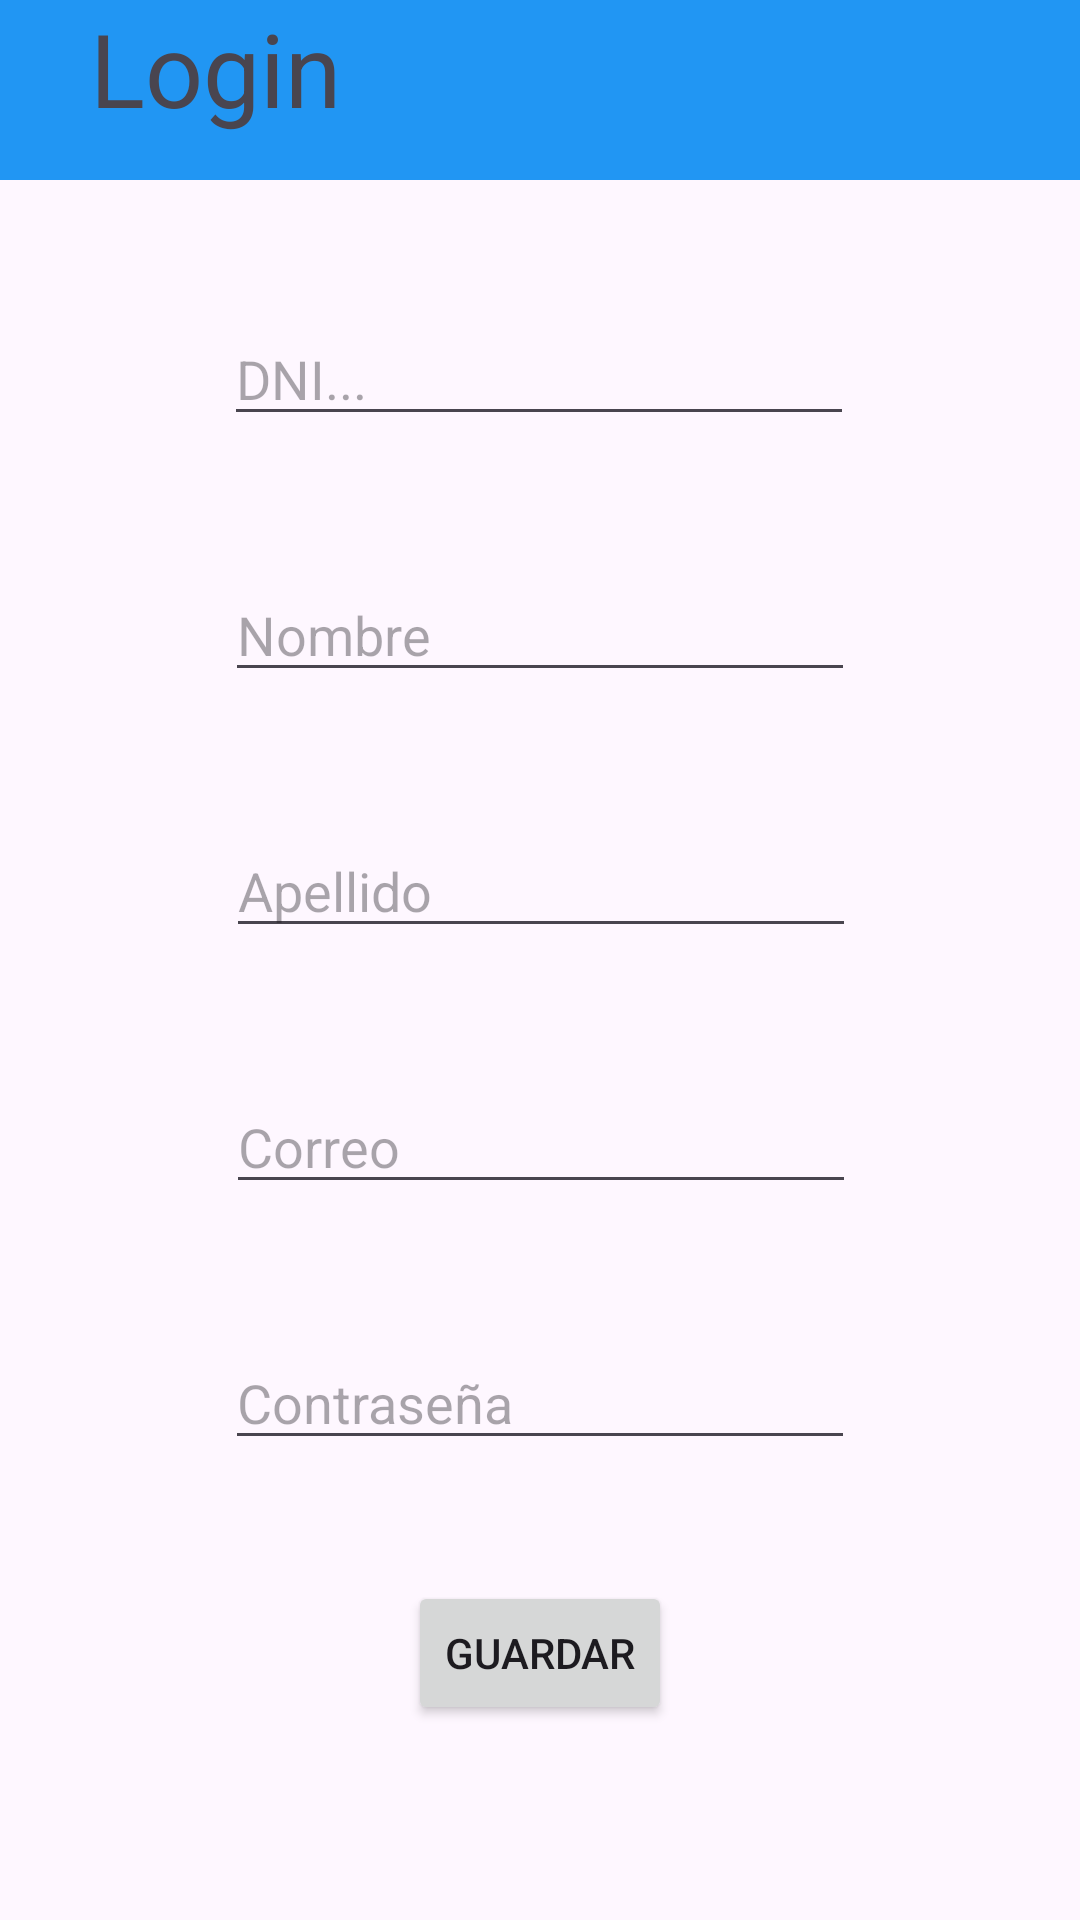

Produce the Android XML layout that renders to this screen, including the resource entries it uses.
<!-- AndroidManifest.xml: application theme Theme.Tp1MoyanoIgnacio -->
<!-- res/layout/activity_registro.xml -->
<?xml version="1.0" encoding="utf-8"?>
<androidx.constraintlayout.widget.ConstraintLayout xmlns:android="http://schemas.android.com/apk/res/android"
    xmlns:app="http://schemas.android.com/apk/res-auto"
    xmlns:tools="http://schemas.android.com/tools"
    android:id="@+id/main"
    android:layout_width="match_parent"
    android:layout_height="match_parent"
    tools:context=".ui.registro.RegistroActivity">

    <TextView
        android:id="@+id/textView2"
        android:layout_width="match_parent"
        android:layout_height="60dp"
        android:background="#2196F3"
        android:paddingStart="30dp"
        android:text="Login"
        android:textSize="34sp"
        app:layout_constraintEnd_toEndOf="parent"
        app:layout_constraintHorizontal_bias="0.0"
        app:layout_constraintStart_toStartOf="parent"
        app:layout_constraintTop_toTopOf="parent" />

    <EditText
        android:id="@+id/etDni"
        android:layout_width="wrap_content"
        android:layout_height="wrap_content"
        android:layout_marginTop="44dp"
        android:ems="10"
        android:hint="DNI..."
        android:inputType="text"
        app:layout_constraintEnd_toEndOf="parent"
        app:layout_constraintHorizontal_bias="0.497"
        app:layout_constraintStart_toStartOf="parent"
        app:layout_constraintTop_toBottomOf="@+id/textView2" />

    <EditText
        android:id="@+id/etNombre"
        android:layout_width="wrap_content"
        android:layout_height="wrap_content"
        android:layout_marginTop="44dp"
        android:ems="10"
        android:hint="Nombre"
        android:inputType="text"
        app:layout_constraintEnd_toEndOf="parent"
        app:layout_constraintStart_toStartOf="parent"
        app:layout_constraintTop_toBottomOf="@+id/etDni" />

    <EditText
        android:id="@+id/etApellido"
        android:layout_width="wrap_content"
        android:layout_height="wrap_content"
        android:layout_marginTop="44dp"
        android:ems="10"
        android:hint="Apellido"
        android:inputType="text"
        app:layout_constraintEnd_toEndOf="parent"
        app:layout_constraintHorizontal_bias="0.502"
        app:layout_constraintStart_toStartOf="parent"
        app:layout_constraintTop_toBottomOf="@+id/etNombre" />

    <EditText
        android:id="@+id/etCorreo"
        android:layout_width="wrap_content"
        android:layout_height="wrap_content"
        android:layout_marginTop="44dp"
        android:ems="10"
        android:hint="Correo"
        android:inputType="text"
        app:layout_constraintEnd_toEndOf="parent"
        app:layout_constraintHorizontal_bias="0.502"
        app:layout_constraintStart_toStartOf="parent"
        app:layout_constraintTop_toBottomOf="@+id/etApellido" />

    <EditText
        android:id="@+id/etPassword"
        android:layout_width="wrap_content"
        android:layout_height="wrap_content"
        android:layout_marginTop="44dp"
        android:ems="10"
        android:hint="Contraseña"
        android:inputType="textPassword"
        app:layout_constraintEnd_toEndOf="parent"
        app:layout_constraintStart_toStartOf="parent"
        app:layout_constraintTop_toBottomOf="@+id/etCorreo" />

    <Button
        android:id="@+id/btnGuardar"
        android:layout_width="wrap_content"
        android:layout_height="wrap_content"
        android:text="Guardar"
        app:layout_constraintBottom_toBottomOf="parent"
        app:layout_constraintEnd_toEndOf="parent"
        app:layout_constraintStart_toStartOf="parent"
        app:layout_constraintTop_toBottomOf="@+id/etPassword"
        app:layout_constraintVertical_bias="0.384" />
</androidx.constraintlayout.widget.ConstraintLayout>
<!-- resources referenced by this layout -->
<resources>
  <style name="Theme.Tp1MoyanoIgnacio" parent="Base.Theme.Tp1MoyanoIgnacio" />
  <style name="Base.Theme.Tp1MoyanoIgnacio" parent="Theme.Material3.DayNight.NoActionBar">
          
          
      </style>
</resources>
